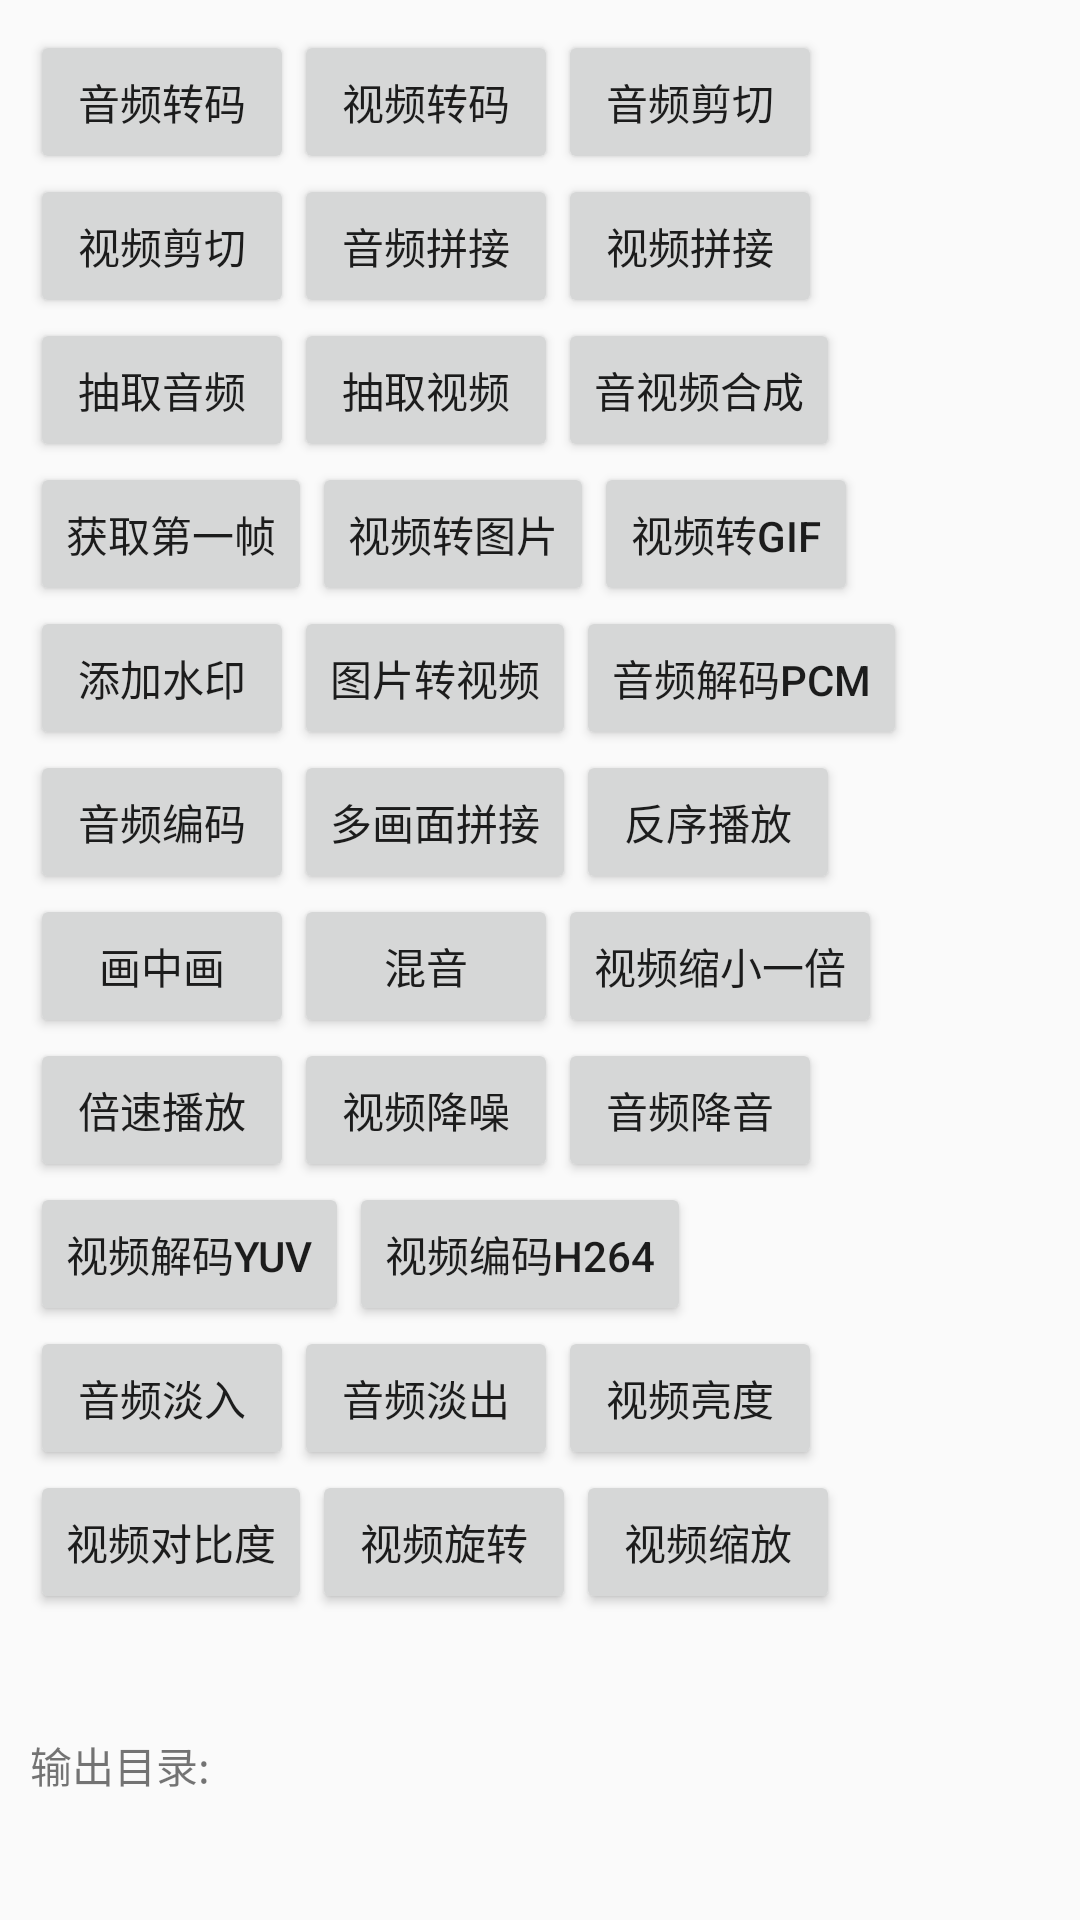

Android layout source for this screen:
<!-- AndroidManifest.xml: application theme AppTheme -->
<!-- res/layout/activity_main_ffmpeg.xml -->
<?xml version="1.0" encoding="utf-8"?>
<LinearLayout
    xmlns:android="http://schemas.android.com/apk/res/android"
    xmlns:app="http://schemas.android.com/apk/res-auto"
    xmlns:tools="http://schemas.android.com/tools"
    android:layout_width="match_parent"
    android:layout_height="match_parent"
    android:orientation="vertical"
    android:padding="10dp"
    tools:context=".ffmpeg.ui.MainActivity">


    <ScrollView
        android:layout_width="match_parent"
        android:scrollbars="none"
        android:layout_height="wrap_content">
        <LinearLayout
            android:layout_width="match_parent"
            android:layout_height="0dp"
            android:orientation="vertical"
            android:layout_weight="1">
            <LinearLayout
                android:layout_width="match_parent"
                android:layout_height="wrap_content">
                <Button
                    android:id="@+id/btn_transform_audio"
                    android:layout_width="wrap_content"
                    android:layout_height="wrap_content"
                    android:text="@string/str_transform_audio" />

                <Button
                    android:id="@+id/btn_transform_video"
                    android:layout_width="wrap_content"
                    android:layout_height="wrap_content"
                    android:text="@string/str_transform_video" />

                <Button
                    android:id="@+id/btn_cut_audio"
                    android:layout_width="wrap_content"
                    android:layout_height="wrap_content"
                    android:text="@string/str_cut_audio" />


            </LinearLayout>



            <LinearLayout
                android:layout_width="match_parent"
                android:layout_height="wrap_content">
                <Button
                    android:id="@+id/btn_cut_video"
                    android:layout_width="wrap_content"
                    android:layout_height="wrap_content"
                    android:text="@string/str_cut_video" />

                <Button
                    android:id="@+id/btn_concat_audio"
                    android:layout_width="wrap_content"
                    android:layout_height="wrap_content"
                    android:text="@string/str_concat_audio" />

                <Button
                    android:id="@+id/btn_concat_video"
                    android:layout_width="wrap_content"
                    android:layout_height="wrap_content"
                    android:text="@string/str_concat_video" />

            </LinearLayout>

            <LinearLayout
                android:layout_width="match_parent"
                android:layout_height="wrap_content">

                <Button
                    android:id="@+id/btn_extract_audio"
                    android:layout_width="wrap_content"
                    android:layout_height="wrap_content"
                    android:text="@string/str_extract_audio" />

                <Button
                    android:id="@+id/btn_extract_video"
                    android:layout_width="wrap_content"
                    android:layout_height="wrap_content"
                    android:text="@string/str_extract_video" />


                <Button
                    android:id="@+id/btn_mix_audio_video"
                    android:layout_width="wrap_content"
                    android:layout_height="wrap_content"
                    android:text="@string/str_mix_audio_video" />
            </LinearLayout>


            <LinearLayout
                android:layout_width="match_parent"
                android:layout_height="wrap_content">

                <Button
                    android:id="@+id/btn_shot_video"
                    android:layout_width="wrap_content"
                    android:layout_height="wrap_content"
                    android:text="@string/str_shot_video" />

                <Button
                    android:id="@+id/btn_video2jpeg"
                    android:layout_width="wrap_content"
                    android:text="@string/str_video2jpeg"
                    android:layout_height="wrap_content"/>
                <Button
                    android:id="@+id/btn_video2gif"
                    android:layout_width="wrap_content"
                    android:text="@string/str_video2gif"
                    android:layout_height="wrap_content"/>
            </LinearLayout>

            <LinearLayout
                android:layout_width="match_parent"
                android:layout_height="wrap_content">
                <Button
                    android:id="@+id/btn_add_water"
                    android:layout_width="wrap_content"
                    android:layout_height="wrap_content"
                    android:text="@string/str_add_water" />


                <Button
                    android:id="@+id/btn_image2Video"
                    android:layout_width="wrap_content"
                    android:text="@string/str_image2Video"
                    android:layout_height="wrap_content"/>

                <Button
                    android:id="@+id/btn_extract_pcm"
                    android:layout_width="wrap_content"
                    android:text="@string/str_extract_pcm"
                    android:layout_height="wrap_content"/>
            </LinearLayout>


            <LinearLayout
                android:layout_width="match_parent"
                android:layout_height="wrap_content">
                <Button
                    android:id="@+id/btn_encode_audio"
                    android:layout_width="wrap_content"
                    android:text="@string/str_encode_audio"
                    android:layout_height="wrap_content"/>

                <Button
                    android:id="@+id/btn_multi_video"
                    android:layout_width="wrap_content"
                    android:text="@string/str_multi_video"
                    android:layout_height="wrap_content"/>

                <Button
                    android:id="@+id/btn_reverse_video"
                    android:layout_width="wrap_content"
                    android:text="@string/str_reverse_video"
                    android:layout_height="wrap_content"/>

            </LinearLayout>

            <LinearLayout
                android:layout_width="match_parent"
                android:layout_height="wrap_content">
                <Button
                    android:id="@+id/btn_pic_pic"
                    android:text="@string/str_pic_in_pic"
                    android:layout_width="wrap_content"
                    android:layout_height="wrap_content"/>

                <Button
                    android:id="@+id/btn_mix_audio"
                    android:layout_width="wrap_content"
                    android:text="@string/str_mix_audio"
                    android:layout_height="wrap_content"/>

                <Button
                    android:id="@+id/btn_video_double_down"
                    android:layout_width="wrap_content"
                    android:text="@string/str_video_double_down"
                    android:layout_height="wrap_content"/>
            </LinearLayout>

            <LinearLayout
                android:layout_width="match_parent"
                android:layout_height="wrap_content">
                <Button
                    android:id="@+id/btn_video_speed2"
                    android:layout_width="wrap_content"
                    android:text="@string/str_video_speed2"
                    android:layout_height="wrap_content"/>
                <Button
                    android:id="@+id/btn_denoise_video"
                    android:layout_width="wrap_content"
                    android:text="@string/str_denoise_video"
                    android:layout_height="wrap_content"/>

                <Button
                    android:id="@+id/btn_reduce_audio"
                    android:layout_width="wrap_content"
                    android:layout_height="wrap_content"
                    android:text="@string/str_reduce_audio" />

            </LinearLayout>


            <LinearLayout
                android:layout_width="match_parent"
                android:layout_height="wrap_content">
                <Button
                    android:id="@+id/btn_extract_yuv"
                    android:layout_width="wrap_content"
                    android:text="@string/str_extract_yuv"
                    android:layout_height="wrap_content"/>

                <Button
                    android:id="@+id/btn_yuv_h264"
                    android:layout_width="wrap_content"
                    android:text="@string/str_yuv_h264"
                    android:layout_height="wrap_content"/>
            </LinearLayout>

            <LinearLayout
                android:layout_width="match_parent"
                android:layout_height="wrap_content">

                <Button
                    android:id="@+id/btn_audio_fade_in"
                    android:layout_width="wrap_content"
                    android:text="@string/str_audio_fade_in"
                    android:layout_height="wrap_content"/>

                <Button
                    android:id="@+id/btn_audio_fade_out"
                    android:layout_width="wrap_content"
                    android:text="@string/str_audio_fade_out"
                    android:layout_height="wrap_content"/>

                <Button
                    android:id="@+id/btn_video_bright"
                    android:layout_width="wrap_content"
                    android:text="@string/str_video_bright"
                    android:layout_height="wrap_content"/>
            </LinearLayout>

            <LinearLayout
                android:layout_width="match_parent"
                android:layout_height="wrap_content">
                <Button
                    android:id="@+id/btn_video_contrast"
                    android:layout_width="wrap_content"
                    android:text="@string/str_video_contrast"
                    android:layout_height="wrap_content"/>

                <Button
                    android:id="@+id/btn_video_rotation"
                    android:layout_width="wrap_content"
                    android:text="@string/str_video_rotation"
                    android:layout_height="wrap_content"/>

                <Button
                    android:id="@+id/btn_video_scale"
                    android:layout_width="wrap_content"
                    android:text="@string/src_video_scale"
                    android:layout_height="wrap_content"/>
            </LinearLayout>


            <LinearLayout
                android:layout_width="match_parent"
                android:layout_marginTop="40dp"
                android:layout_marginBottom="20dp"
                android:layout_height="wrap_content">
                <TextView
                    android:layout_width="wrap_content"
                    android:text="@string/str_output_dir"
                    android:layout_height="wrap_content"/>

                <TextView
                    android:id="@+id/tv_content"
                    android:layout_marginLeft="10dp"
                    android:layout_width="wrap_content"
                    android:layout_height="wrap_content"/>
            </LinearLayout>

        </LinearLayout>
    </ScrollView>






</LinearLayout>
<!-- resources referenced by this layout -->
<resources>
  <string name="src_video_scale">视频缩放</string>
  <string name="str_add_water">添加水印</string>
  <string name="str_audio_fade_in">音频淡入</string>
  <string name="str_audio_fade_out">音频淡出</string>
  <string name="str_concat_audio">音频拼接</string>
  <string name="str_concat_video">视频拼接</string>
  <string name="str_cut_audio">音频剪切</string>
  <string name="str_cut_video">视频剪切</string>
  <string name="str_denoise_video">视频降噪</string>
  <string name="str_encode_audio">音频编码</string>
  <string name="str_extract_audio">抽取音频</string>
  <string name="str_extract_pcm">音频解码PCM</string>
  <string name="str_extract_video">抽取视频</string>
  <string name="str_extract_yuv">视频解码YUV</string>
  <string name="str_image2Video">图片转视频</string>
  <string name="str_mix_audio">混音</string>
  <string name="str_mix_audio_video">音视频合成</string>
  <string name="str_multi_video">多画面拼接</string>
  <string name="str_output_dir">输出目录:</string>
  <string name="str_pic_in_pic">画中画</string>
  <string name="str_reduce_audio">音频降音</string>
  <string name="str_reverse_video">反序播放</string>
  <string name="str_shot_video">获取第一帧</string>
  <string name="str_transform_audio">音频转码</string>
  <string name="str_transform_video">视频转码</string>
  <string name="str_video2gif">视频转gif</string>
  <string name="str_video2jpeg">视频转图片</string>
  <string name="str_video_bright">视频亮度</string>
  <string name="str_video_contrast">视频对比度</string>
  <string name="str_video_double_down">视频缩小一倍</string>
  <string name="str_video_rotation">视频旋转</string>
  <string name="str_video_speed2">倍速播放</string>
  <string name="str_yuv_h264">视频编码H264</string>
  <style name="AppTheme" parent="Theme.AppCompat.Light.DarkActionBar">
          
          <item name="colorPrimary">@color/colorPrimary</item>
          <item name="colorPrimaryDark">@color/colorPrimaryDark</item>
          <item name="colorAccent">@color/colorAccent</item>
      </style>
  <color name="colorPrimary">#6200EE</color>
  <color name="colorPrimaryDark">#3700B3</color>
  <color name="colorAccent">#03DAC5</color>
</resources>
